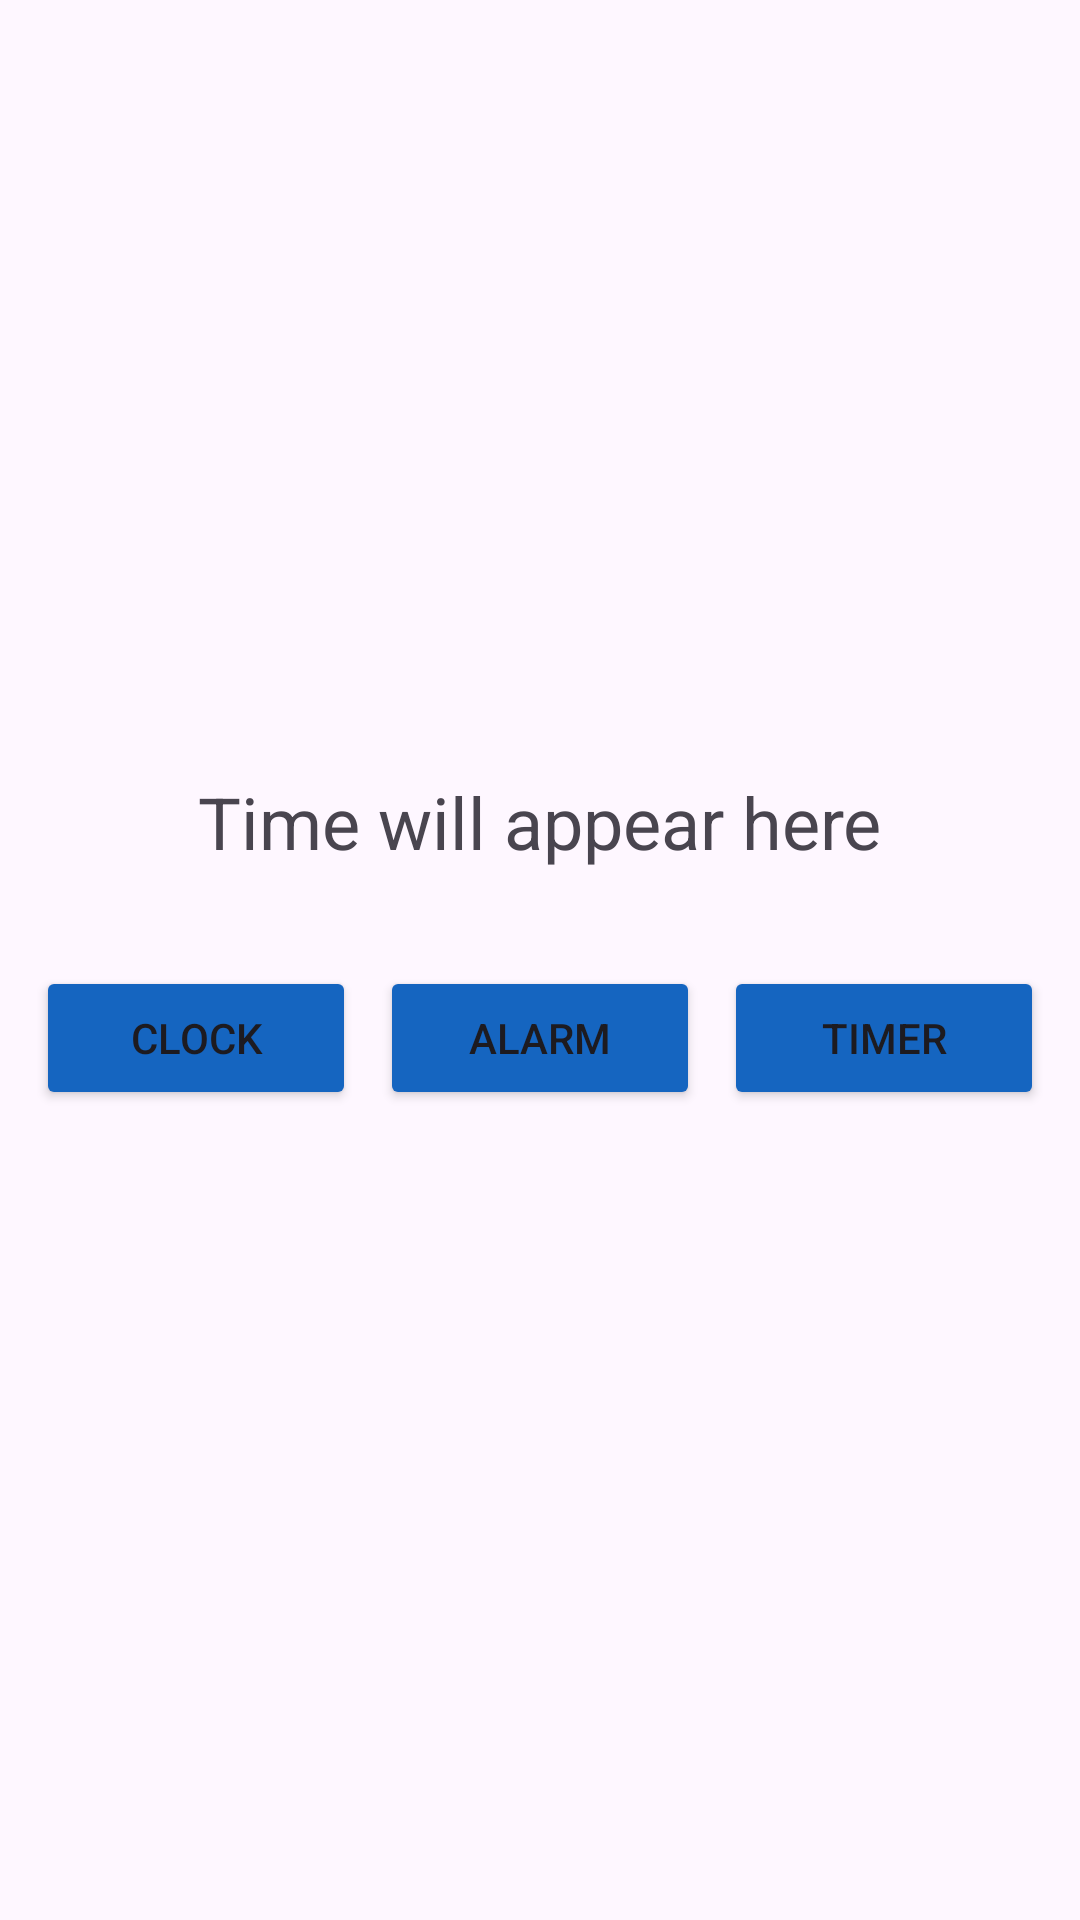

Write the Android layout XML for this screen, with the resource values it uses.
<!-- AndroidManifest.xml: application theme Theme.Zulnurainarshadepitafr -->
<!-- res/layout/activity_main.xml -->
<?xml version="1.0" encoding="utf-8"?>
<LinearLayout
    xmlns:android="http://schemas.android.com/apk/res/android"
    android:layout_width="match_parent"
    android:layout_height="match_parent"
    android:orientation="vertical"
    android:gravity="center">

    <TextView
        android:id="@+id/timeTextView"
        android:layout_width="wrap_content"
        android:layout_height="wrap_content"
        android:text="Time will appear here"
        android:textSize="24sp"
        android:paddingBottom="20dp"/>

    <LinearLayout
        android:layout_width="match_parent"
        android:layout_height="wrap_content"
        android:orientation="horizontal"
        android:gravity="center"
        android:padding="8dp">

        <Button
            android:id="@+id/button1"
            android:layout_width="0dp"
            android:layout_height="wrap_content"
            android:layout_weight="1"
            android:layout_margin="4dp"
            android:backgroundTint="#1565C0"
            android:text="Clock"/>

        <Button
            android:id="@+id/button2"
            android:layout_width="0dp"
            android:layout_height="wrap_content"
            android:layout_weight="1"
            android:layout_margin="4dp"
            android:backgroundTint="#1565C0"
            android:text="Alarm"/>

        <Button
            android:id="@+id/button3"
            android:layout_width="0dp"
            android:layout_height="wrap_content"
            android:layout_weight="1"
            android:layout_margin="4dp"
            android:backgroundTint="#1565C0"
            android:text="Timer"/>

    </LinearLayout>

</LinearLayout>
<!-- resources referenced by this layout -->
<resources>
  <style name="Theme.Zulnurainarshadepitafr" parent="Base.Theme.Zulnurainarshadepitafr" />
  <style name="Base.Theme.Zulnurainarshadepitafr" parent="Theme.Material3.DayNight.NoActionBar">
          
          
      </style>
</resources>
